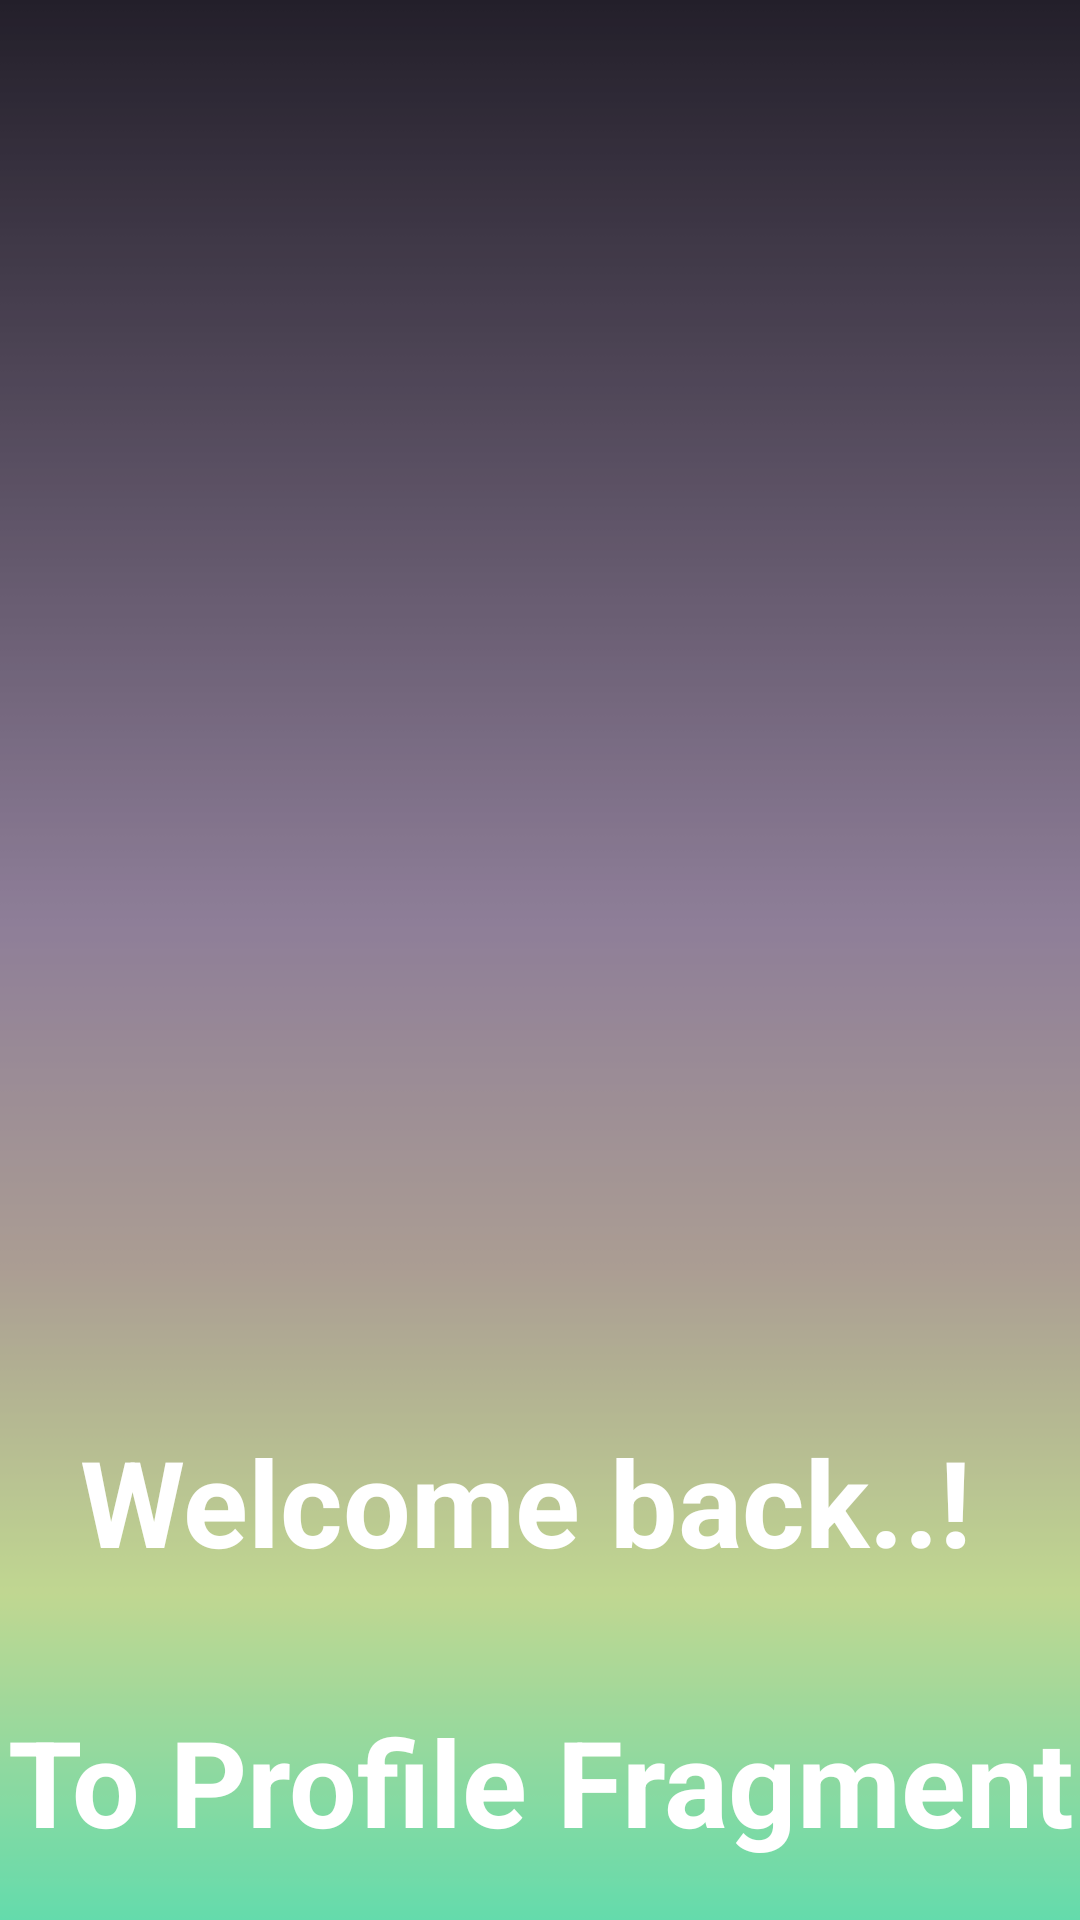

The Android layout XML behind this screen, and the referenced resources:
<!-- AndroidManifest.xml: application theme Theme.Project25OfAndroidDev_ButtonNavigationViewInAndroid -->
<!-- res/layout/fragment_profile.xml -->
<?xml version="1.0" encoding="utf-8"?>
<FrameLayout xmlns:android="http://schemas.android.com/apk/res/android"
    xmlns:app="http://schemas.android.com/apk/res-auto"
    xmlns:tools="http://schemas.android.com/tools"
    android:layout_width="match_parent"
    android:layout_height="match_parent"
    android:background="@drawable/activity_main2_bg"
    tools:context=".Profile">

    
    <ImageView
        android:id="@+id/imageView2"
        android:layout_width="match_parent"
        android:layout_height="309dp"
        android:layout_marginTop="150dp"
        android:src="@drawable/baseline_person_24" />

    <TextView
        android:layout_width="match_parent"
        android:layout_height="194dp"
        android:layout_marginTop="450dp"
        android:gravity="center"
        android:text="@string/welcome_back_to_profile_fragment"
        android:textColor="@color/white"
        android:textSize="40sp"
        android:textStyle="bold" />

</FrameLayout>
<!-- resources referenced by this layout -->
<resources>
  <!-- drawable activity_main2_bg: png bitmap (drawable, 4329 bytes) -->
  <string name="welcome_back_to_profile_fragment">Welcome back..! \n\nTo Profile Fragment</string>
  <style name="Theme.Project25OfAndroidDev_ButtonNavigationViewInAndroid" parent="Base.Theme.Project25OfAndroidDev_ButtonNavigationViewInAndroid" />
  <style name="Base.Theme.Project25OfAndroidDev_ButtonNavigationViewInAndroid" parent="Theme.Material3.DayNight.NoActionBar">
          
          
      </style>
  <!-- not gathered from this repository: default colours our renderer supplied (Android Studio template values) -->
  <color name="white">#FFFFFFFF</color>
</resources>
